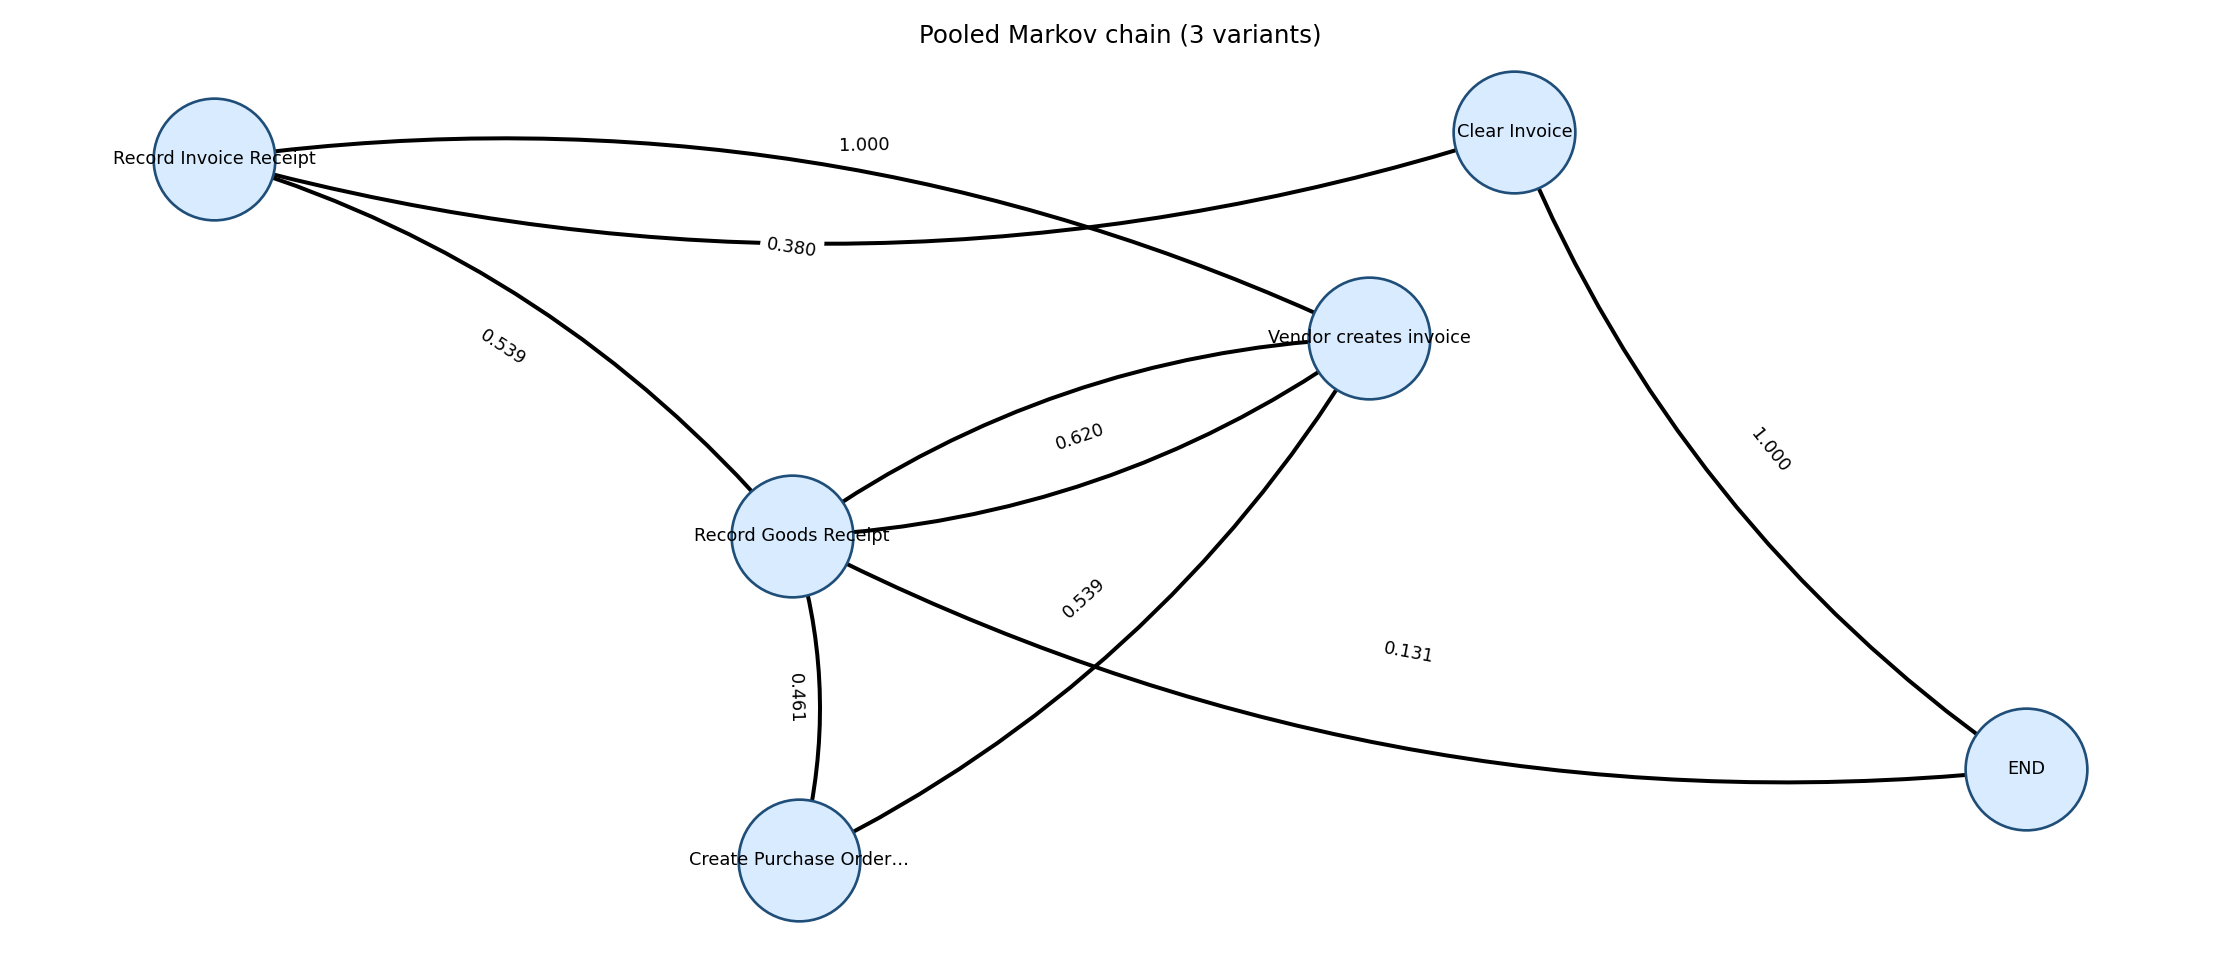

Data behind this chart, as committed beside it:
state, next_state, count, probability
Clear Invoice, END, 81084, 1.0
Create Purchase Order Item, Record Goods Receipt, 43012, 0.461
Create Purchase Order Item, Vendor creates invoice, 50286, 0.539
Record Goods Receipt, END, 12214, 0.1309
Record Goods Receipt, Record Invoice Receipt, 50286, 0.539
Record Goods Receipt, Vendor creates invoice, 30798, 0.3301
Record Invoice Receipt, Clear Invoice, 81084, 1.0
Vendor creates invoice, Record Goods Receipt, 50286, 0.6202
Vendor creates invoice, Record Invoice Receipt, 30798, 0.3798
